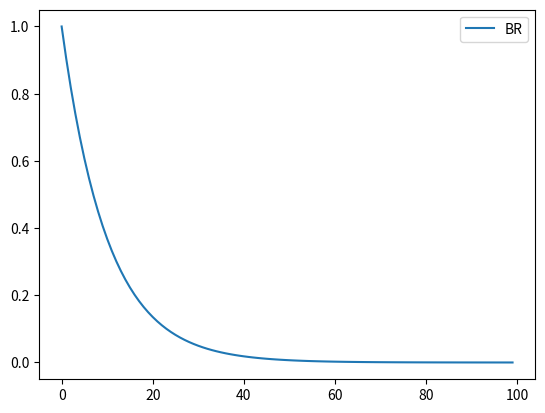

Python code for this plot:
import numpy as np
import matplotlib.pyplot as plt
from scipy.integrate import odeint

# Initial conditions
Am = 1
mBR = 1
mBA = 1
mCLN = 1
Cln = 0
BR = 25
BAm = 8.5
BAd = 0
A0 = 25**(2/3)

y0 = [mCLN, Cln, BR, BAm, BAd]

# Parameters
kd1_G = 0.1
kd2_G = 0.1
kR_G = 4.75 
kR_M = 2
kAd_G = 0
kAd_M =  1
kAm_G = 1
kAm_M =  0
kp_G = 0.35
kgrowth_G = 0.02
kx = 1
kd2_M = 10


# Model
def model_G(y, t):
  mCLNi = y[0]
  Clni = y[1]
  BRi = y[2]
  BAmi = y[3]
  BAdi = y[4]
  f0 = -kd1_G*(mCLNi)
  f1 = kp_G*mCLNi*BRi*np.sqrt(A0 + kx*BAm)-kd2_G*Clni
  f2 = kgrowth_G*(kR_G/(kR_G+kAm_G+kAd_G))*mBR*BRi*np.sqrt(A0 + kx*BAm)
  f3 = kgrowth_G*(kAm_G/(kR_G+kAm_G+kAd_G))+mBA*BRi*np.sqrt(A0 + kx*BAm)
  f4 = kgrowth_G*(kAd_G/(kR_G+kAm_G+kAd_G))*mBR*BRi*np.sqrt(A0 + kx*BAm)
  return [f0,f1,f2,f3,f4]

# Area


# Simulation time
t0 = 0
t_end = 100
dt = 1
t = np.arange(t0, t_end, dt)

# Solving ODE
sol = odeint(model_G, y0, t, rtol = 10**(-5), atol = 10**(-6), mxstep = 10**4)
mCLN = sol[:, 0]
Cln = sol[:,1]
BR = sol[:, 2]
BAm = sol[:, 3]
BAd = sol[:, 4]

# Plotting
plt.plot(t, mCLN, label = 'BR')
#plt.plot(t, BR, label = 'BAm')
plt.legend()
plt.show()